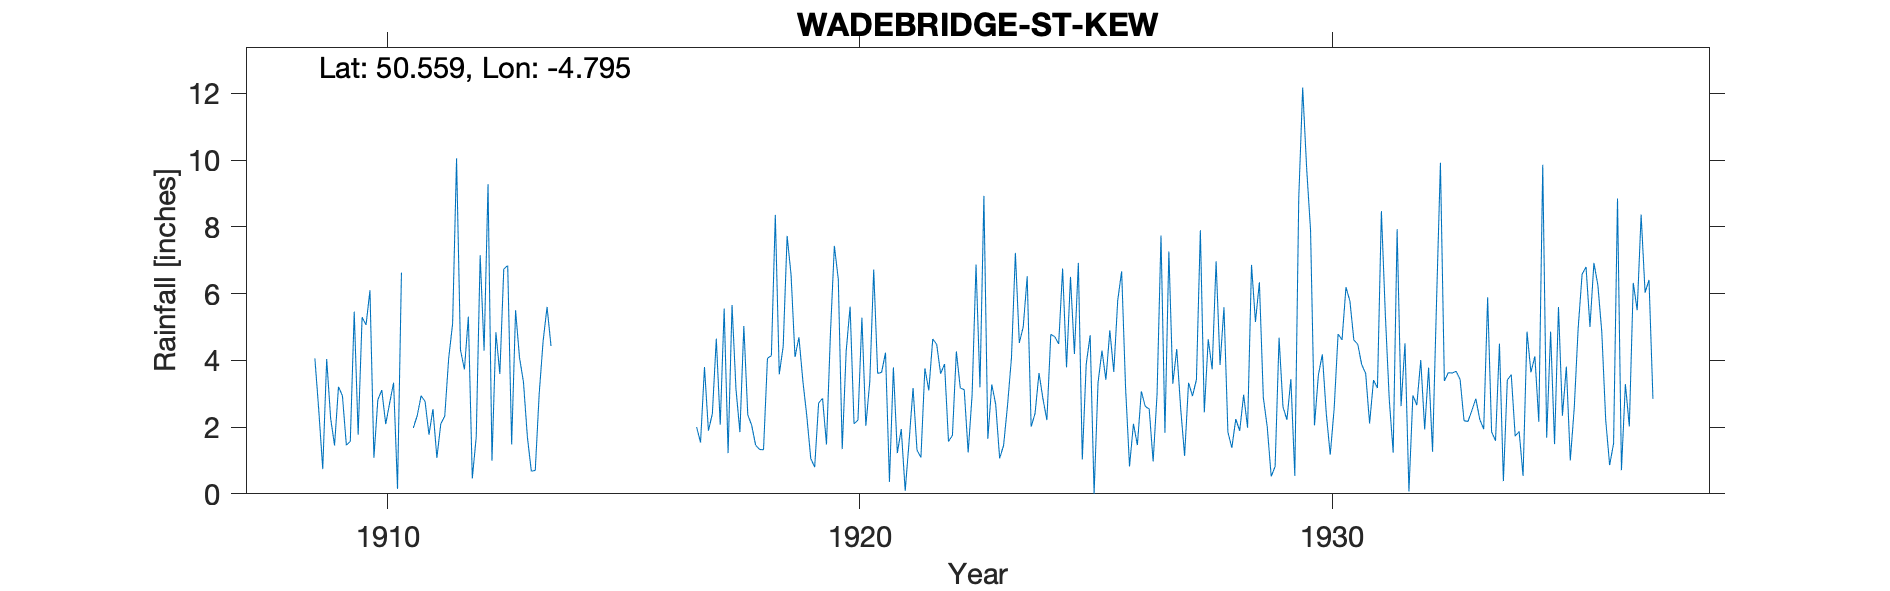

The data file committed next to this chart (first rows):
WADEBRIDGE-ST-KEW, , , , , , , , , , , , , , , , , , , , , , , 
Grid ref, SX021770, Long, -4.795, Lat, 50.56, Elevation, 100, ft, , , , , , , , , , , , , , , 
Station no, 1889, , , , , , , , , , , , , , , , , , , , , , 
, 1900, 1901, 1902, 1903, 1904, 1905, 1906, 1907, 1908, 1909, 1910, 1911, 1912, 1913, 1914, 1915, 1916, 1917, 1918, 1919, 1920, 1921, 1922
January, , , , , , , , , , 2.49, 5.06, 1.97, 4.31, 6.84, , , , 2, 5.03, 6.56, 6.43, 4.23, 4.64
February, , , , , , , , , , 0.74, 6.1, 2.34, 3.73, 1.48, , , , 1.54, 2.37, 4.1, 1.34, 0.36, 4.48
March, , , , , , , , , , 4.04, 1.08, 2.94, 5.31, 5.5, , , , 3.8, 2.05, 4.69, 4.27, 3.79, 3.6
April, , , , , , , , , , 2.27, 2.82, 2.77, 0.46, 4.08, , , , 1.89, 1.46, 3.38, 5.61, 1.22, 3.89
May, , , , , , , , , , 1.45, 3.11, 1.77, 1.7, 3.35, , , , 2.4, 1.33, 2.33, 2.1, 1.94, 1.57
June, , , , , , , , , , 3.21, 2.09, 2.54, 7.15, 1.7, , , , 4.65, 1.32, 1.06, 2.21, 0.09, 1.75
July, , , , , , , , , , 2.94, 2.72, 1.08, 4.29, 0.68, , , , 2.07, 4.06, 0.8, 5.28, 1.58, 4.27
August, , , , , , , , , , 1.46, 3.33, 2.1, 9.28, 0.7, , , , 5.55, 4.14, 2.72, 2.04, 3.17, 3.17
September, , , , , , , , , , 1.57, 0.15, 2.33, 0.99, 3, , , , 1.22, 8.36, 2.86, 3.36, 1.31, 3.12
October, , , , , , , , , 1.75, 5.46, 6.63, 4.06, 4.84, 4.58, , , , 5.66, 3.58, 1.48, 6.72, 1.09, 1.24
November, , , , , , , , , , 1.77, , 5.1, 3.59, 5.6, , , , 3.14, 4.42, 4.79, 3.61, 3.76, 2.96
December, , , , , , , , , 4.06, 5.29, , 10.05, 6.74, 4.43, , , , 1.85, 7.73, 7.43, 3.64, 3.1, 6.87
Total, , , , , , , , , , 32.69, , 39.05, 52.39, 41.94, , , , 35.77, 45.85, 42.2, 46.61, 25.64, 41.56
